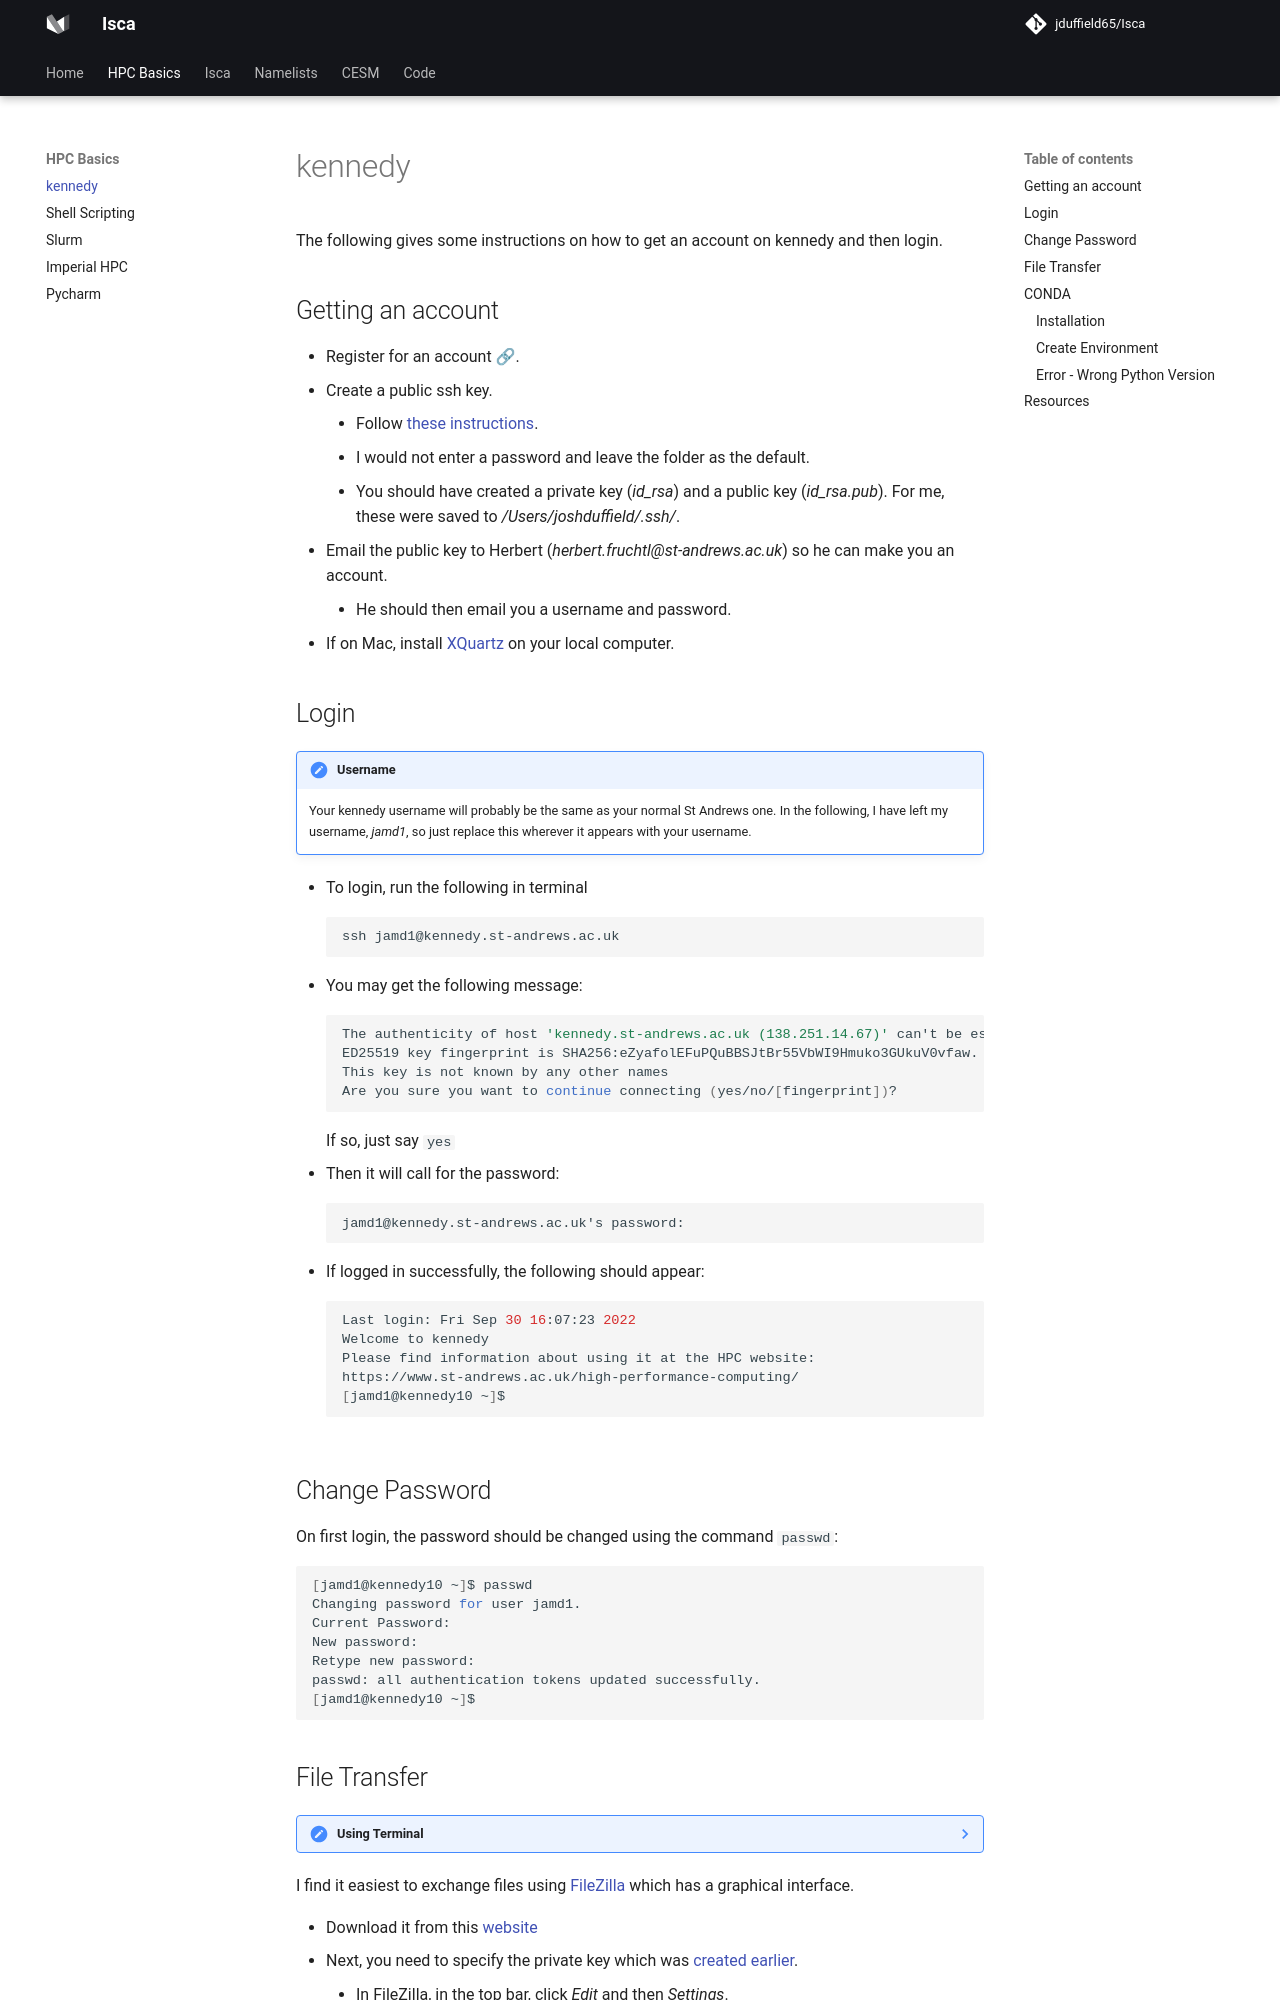

repository: jduffield65/Isca · page: hpc_basics/kennedy/index.html · generator: mkdocs

# kennedy
The following gives some instructions on how to get an account on kennedy and then login.
## Getting an account
- Register for an account [🔗](https://www.st-andrews.ac.uk/high-performance-computing/register/access.htm).
- Create a public ssh key.
    - Follow [these instructions](https://www.siteground.co.uk/kb/how_to_generate_an_ssh_key_pair_in_mac_os/).
    - I would not enter a password and leave the folder as the default.
    - You should have created a private key (*id_rsa*) and a public key (*id_rsa.pub*). For me, these were saved to 
    */Users/joshduffield/.ssh/*.
- Email the public key to Herbert (*herbert.fruchtl@st-andrews.ac.uk*) so he can make you an account.
    - He should then email you a username and password.
- If on Mac, install [XQuartz](https://www.xquartz.org/) on your local computer.

## Login
!!! note "Username"
	Your kennedy username will probably be the same as your normal St Andrews one. In the following, I have left 
	my username, *jamd1*, so just replace this wherever it appears with your username.

- To login, run the following in terminal
```bash
ssh jamd1@kennedy.st-andrews.ac.uk
```
- You may get the following message:
```bash
The authenticity of host 'kennedy.st-andrews.ac.uk (138.251.14.67)' can't be established.
ED25519 key fingerprint is SHA256:eZyafolEFuPQuBBSJtBr55VbWI9Hmuko3GUkuV0vfaw.
This key is not known by any other names
Are you sure you want to continue connecting (yes/no/[fingerprint])?
```
If so, just say `yes`
- Then it will call for the password:
      ```bash
      jamd1@kennedy.st-andrews.ac.uk's password:
      ```
- If logged in successfully, the following should appear:
```bash
Last login: Fri Sep 30 16:07:23 2022
Welcome to kennedy
Please find information about using it at the HPC website:
https://www.st-andrews.ac.uk/high-performance-computing/
[jamd1@kennedy10 ~]$
```

## Change Password
On first login, the password should be changed using the command `passwd`:
```bash
[jamd1@kennedy10 ~]$ passwd
Changing password for user jamd1.
Current Password: 
New password: 
Retype new password: 
passwd: all authentication tokens updated successfully.
[jamd1@kennedy10 ~]$ 
```
